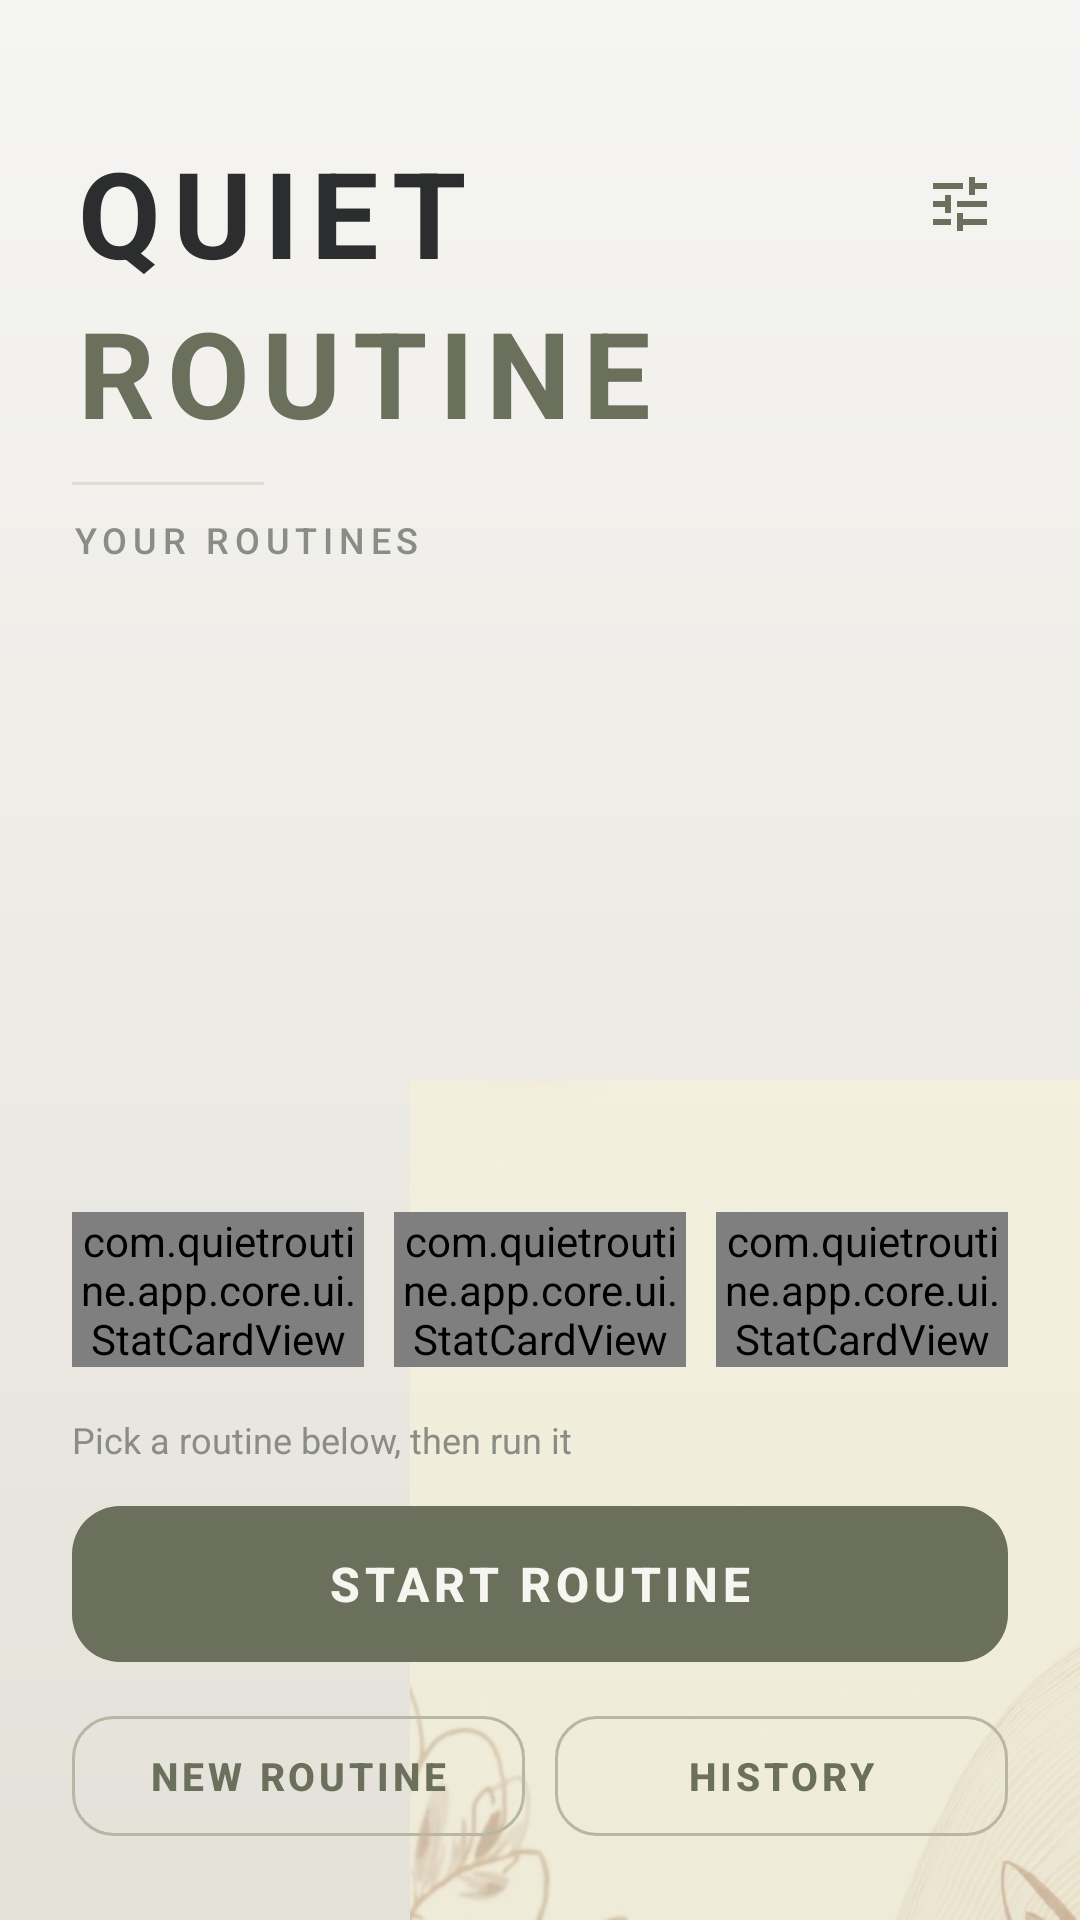

Layout XML and referenced resources for this Android screen:
<!-- AndroidManifest.xml: application theme Theme.QuietRoutine -->
<!-- res/layout/fragment_menu.xml -->
<?xml version="1.0" encoding="utf-8"?>
<androidx.constraintlayout.widget.ConstraintLayout xmlns:android="http://schemas.android.com/apk/res/android"
    xmlns:app="http://schemas.android.com/apk/res-auto"
    android:id="@+id/menu_root"
    android:layout_width="match_parent"
    android:layout_height="match_parent"
    android:background="@drawable/bg_menu_gradient">

    <ImageView
        android:id="@+id/menu_art"
        android:layout_width="0dp"
        android:layout_height="@dimen/menu_art_height"
        android:alpha="0.5"
        android:importantForAccessibility="no"
        android:scaleType="centerCrop"
        android:src="@drawable/bg_menu"
        app:layout_constraintBottom_toBottomOf="parent"
        app:layout_constraintEnd_toEndOf="parent"
        app:layout_constraintWidth_percent="0.62" />

    <TextView
        android:id="@+id/menu_title_top"
        android:layout_width="wrap_content"
        android:layout_height="wrap_content"
        android:layout_marginStart="@dimen/screen_margin"
        android:layout_marginTop="@dimen/status_bar_pad"
        android:text="@string/menu_title_top"
        android:textAppearance="@style/TextAppearance.App.Display"
        app:layout_constraintStart_toStartOf="parent"
        app:layout_constraintTop_toTopOf="parent" />

    <TextView
        android:id="@+id/menu_title_bottom"
        android:layout_width="wrap_content"
        android:layout_height="wrap_content"
        android:layout_marginStart="@dimen/screen_margin"
        android:text="@string/menu_title_bottom"
        android:textAppearance="@style/TextAppearance.App.Display"
        android:textColor="@color/sage"
        app:layout_constraintStart_toStartOf="parent"
        app:layout_constraintTop_toBottomOf="@id/menu_title_top" />

    <com.google.android.material.button.MaterialButton
        android:id="@+id/menu_settings"
        style="@style/Widget.App.Button.Icon"
        android:layout_width="@dimen/touch_min"
        android:layout_height="@dimen/touch_min"
        android:layout_marginTop="@dimen/status_bar_pad"
        android:layout_marginEnd="@dimen/gap_m"
        android:contentDescription="@string/cd_settings"
        app:icon="@drawable/ic_settings"
        app:layout_constraintEnd_toEndOf="parent"
        app:layout_constraintTop_toTopOf="parent" />

    <View
        android:id="@+id/menu_rule"
        style="@style/Widget.App.Hairline"
        android:layout_marginStart="@dimen/screen_margin"
        android:layout_marginTop="@dimen/gap_s"
        app:layout_constraintStart_toStartOf="parent"
        app:layout_constraintTop_toBottomOf="@id/menu_title_bottom" />

    <TextView
        android:id="@+id/menu_subtitle"
        android:layout_width="wrap_content"
        android:layout_height="wrap_content"
        android:layout_marginStart="@dimen/screen_margin"
        android:layout_marginTop="@dimen/gap_s"
        android:text="@string/menu_subtitle"
        android:textAppearance="@style/TextAppearance.App.Label"
        app:layout_constraintStart_toStartOf="parent"
        app:layout_constraintTop_toBottomOf="@id/menu_rule" />

    <androidx.recyclerview.widget.RecyclerView
        android:id="@+id/menu_list"
        android:layout_width="0dp"
        android:layout_height="0dp"
        android:layout_marginTop="@dimen/gap_m"
        android:clipToPadding="false"
        android:paddingBottom="@dimen/gap_xs"
        app:layout_constraintBottom_toTopOf="@id/menu_stats"
        app:layout_constraintEnd_toEndOf="parent"
        app:layout_constraintStart_toStartOf="parent"
        app:layout_constraintTop_toBottomOf="@id/menu_subtitle" />

    <LinearLayout
        android:id="@+id/menu_stats"
        android:layout_width="0dp"
        android:layout_height="wrap_content"
        android:layout_marginStart="@dimen/screen_margin"
        android:layout_marginEnd="@dimen/screen_margin"
        android:layout_marginBottom="@dimen/gap_m"
        android:baselineAligned="false"
        android:orientation="horizontal"
        app:layout_constraintBottom_toTopOf="@id/menu_hint"
        app:layout_constraintEnd_toEndOf="parent"
        app:layout_constraintStart_toStartOf="parent">

        <com.quietroutine.app.core.ui.StatCardView
            android:id="@+id/stat_streak"
            android:layout_width="0dp"
            android:layout_height="wrap_content"
            android:layout_weight="1"
            app:statAccent="@color/sage"
            app:statLabel="@string/stat_streak" />

        <com.quietroutine.app.core.ui.StatCardView
            android:id="@+id/stat_done_today"
            android:layout_width="0dp"
            android:layout_height="wrap_content"
            android:layout_marginStart="@dimen/gap_s"
            android:layout_weight="1"
            app:statAccent="@color/terracotta"
            app:statLabel="@string/stat_done_today" />

        <com.quietroutine.app.core.ui.StatCardView
            android:id="@+id/stat_routines"
            android:layout_width="0dp"
            android:layout_height="wrap_content"
            android:layout_marginStart="@dimen/gap_s"
            android:layout_weight="1"
            app:statAccent="@color/sage_soft"
            app:statLabel="@string/stat_routines" />

    </LinearLayout>

    <TextView
        android:id="@+id/menu_hint"
        android:layout_width="wrap_content"
        android:layout_height="wrap_content"
        android:layout_marginStart="@dimen/screen_margin"
        android:layout_marginBottom="@dimen/gap_s"
        android:text="@string/menu_hint"
        android:textColor="@color/ink_muted"
        android:textSize="12sp"
        app:layout_constraintBottom_toTopOf="@id/menu_cta"
        app:layout_constraintStart_toStartOf="parent" />

    <com.google.android.material.button.MaterialButton
        android:id="@+id/menu_cta"
        style="@style/Widget.App.Button.Primary"
        android:layout_width="0dp"
        android:layout_height="@dimen/button_height_primary"
        android:layout_marginStart="@dimen/screen_margin"
        android:layout_marginEnd="@dimen/screen_margin"
        android:layout_marginBottom="@dimen/gap_s"
        android:text="@string/cta_start"
        app:layout_constraintBottom_toTopOf="@id/menu_secondary"
        app:layout_constraintEnd_toEndOf="parent"
        app:layout_constraintStart_toStartOf="parent" />

    <LinearLayout
        android:id="@+id/menu_secondary"
        android:layout_width="0dp"
        android:layout_height="wrap_content"
        android:layout_marginStart="@dimen/screen_margin"
        android:layout_marginEnd="@dimen/screen_margin"
        android:layout_marginBottom="@dimen/gap_l"
        android:orientation="horizontal"
        app:layout_constraintBottom_toBottomOf="parent"
        app:layout_constraintEnd_toEndOf="parent"
        app:layout_constraintStart_toStartOf="parent">

        <com.google.android.material.button.MaterialButton
            android:id="@+id/menu_new_routine"
            style="@style/Widget.App.Button.Secondary"
            android:layout_width="0dp"
            android:layout_height="@dimen/button_height_secondary"
            android:layout_weight="1"
            android:text="@string/cta_new_routine" />

        <com.google.android.material.button.MaterialButton
            android:id="@+id/menu_history"
            style="@style/Widget.App.Button.Secondary"
            android:layout_width="0dp"
            android:layout_height="@dimen/button_height_secondary"
            android:layout_marginStart="@dimen/gap_s"
            android:layout_weight="1"
            android:text="@string/cta_history" />

    </LinearLayout>

</androidx.constraintlayout.widget.ConstraintLayout>
<!-- resources referenced by this layout -->
<resources>
  <color name="ink_muted">#8A8D85</color>
  <color name="sage">#6B705C</color>
  <color name="sage_soft">#B7B7A4</color>
  <color name="terracotta">#CB997E</color>
  <dimen name="button_height_primary">60dp</dimen>
  <dimen name="button_height_secondary">48dp</dimen>
  <dimen name="gap_l">24dp</dimen>
  <dimen name="gap_m">16dp</dimen>
  <dimen name="gap_s">10dp</dimen>
  <dimen name="gap_xs">6dp</dimen>
  <dimen name="menu_art_height">280dp</dimen>
  <dimen name="screen_margin">24dp</dimen>
  <dimen name="status_bar_pad">44dp</dimen>
  <dimen name="touch_min">48dp</dimen>
  <!-- drawable bg_menu_gradient (drawable) -->
  <?xml version="1.0" encoding="utf-8"?>
  <shape xmlns:android="http://schemas.android.com/apk/res/android"
      android:shape="rectangle">
      <gradient
          android:angle="270"
          android:startColor="@color/paper"
          android:centerColor="@color/paper_deep"
          android:endColor="@color/paper_shade"
          android:type="linear" />
  </shape>
  <!-- drawable ic_settings (drawable) -->
  <?xml version="1.0" encoding="utf-8"?>
  <vector xmlns:android="http://schemas.android.com/apk/res/android"
      android:width="24dp"
      android:height="24dp"
      android:viewportWidth="24"
      android:viewportHeight="24"
      android:tint="@color/sage">
      <path
          android:fillColor="#FFFFFFFF"
          android:pathData="M3,17v2h6v-2L3,17zM3,5v2h10L13,5L3,5zM13,21v-2h8v-2h-8v-2h-2v6h2zM7,9v2L3,11v2h4v2h2L9,9L7,9zM21,13v-2L11,11v2h10zM15,9h2L17,7h4L21,5h-4L17,3h-2v6z" />
  </vector>
  <string name="cd_settings">Open settings</string>
  <string name="cta_history">HISTORY</string>
  <string name="cta_new_routine">NEW ROUTINE</string>
  <string name="cta_start">START ROUTINE</string>
  <string name="menu_hint">Pick a routine below, then run it</string>
  <string name="menu_subtitle">YOUR ROUTINES</string>
  <string name="menu_title_bottom">ROUTINE</string>
  <string name="menu_title_top">QUIET</string>
  <string name="stat_done_today">DONE TODAY</string>
  <string name="stat_routines">ROUTINES</string>
  <string name="stat_streak">DAY STREAK</string>
  <style name="TextAppearance.App.Display" parent="TextAppearance.Material3.HeadlineLarge">
          <item name="android:textSize">40sp</item>
          <item name="android:textStyle">bold</item>
          <item name="android:letterSpacing">0.1</item>
          <item name="android:textColor">@color/ink</item>
      </style>
  <style name="TextAppearance.App.Label" parent="TextAppearance.Material3.LabelSmall">
          <item name="android:textSize">12sp</item>
          <item name="android:letterSpacing">0.16</item>
          <item name="android:textAllCaps">true</item>
          <item name="android:textColor">@color/ink_muted</item>
      </style>
  <style name="Widget.App.Hairline" parent="">
          <item name="android:layout_width">@dimen/rule_width</item>
          <item name="android:layout_height">@dimen/hairline</item>
          <item name="android:background">@color/divider</item>
      </style>
  <color name="paper">#F5F5F3</color>
  <color name="paper_deep">#EDEBE5</color>
  <color name="paper_shade">#E3E1D8</color>
  <color name="ink">#2B2D2F</color>
  <dimen name="icon_size">24dp</dimen>
  <dimen name="card_radius">14dp</dimen>
  <color name="ripple_sage">#1A6B705C</color>
  <color name="on_sage">#F7F5EF</color>
  <dimen name="button_radius">16dp</dimen>
  <color name="ripple_terracotta">#40CB997E</color>
  <dimen name="hairline">1dp</dimen>
  <dimen name="rule_width">64dp</dimen>
  <color name="divider">#DEDCD3</color>
  <color name="on_terracotta">#2B2D2F</color>
  <color name="terracotta_tint">#FFF7F0</color>
  <color name="surface">#FFFDF9</color>
  <color name="ink_soft">#5E6163</color>
  <color name="sage_deep">#3F4338</color>
  <color name="sage_dark">#4F5445</color>
</resources>
